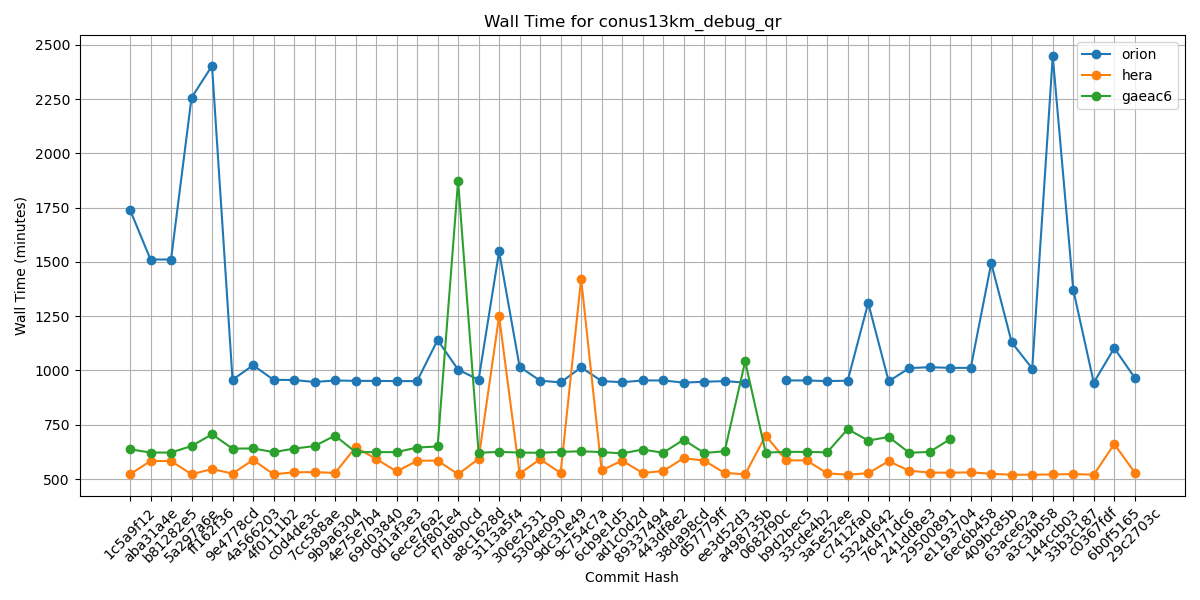

The data file committed next to this chart (first rows):
Hash, orion, hera, gaeac6
1c5a9f12, 1740, 522, 637
aba31a4e, 1511, 583, 622
b81282e5, 1511, 583, 622
5a297a6e, 2256, 522, 652
ff162f36, 2403, 546, 706
9e4778cd, 957, 525, 640
4a566203, 1024, 588, 641
4f0111b2, 957, 522, 624
c0d4de3c, 956, 531, 640
7cc588ae, 947, 532, 652
9b9a6304, 954, 528, 700
4e75e7b4, 952, 646, 624
69d03840, 952, 593, 624
0d1af3e3, 951, 535, 624
6ece76a2, 951, 584, 645
c5f801e4, 1140, 585, 650
f7d8b0cd, 1004, 522, 1874
a8c1628d, 957, 593, 621
3113a5f4, 1548, 1250, 625
306e2531, 1017, 525, 622
5304e090, 953, 591, 621
9dc31e49, 945, 528, 625
9c754c7a, 1014, 1422, 628
6cb9e1d5, 951, 540, 624
ad1c0d2d, 946, 585, 618
89337494, 954, 528, 636
443df8e2, 954, 537, 621
38da98cd, 944, 596, 681
d57779ff, 948, 585, 620
ee3d52d3, 951, 528, 628
a498735b, 944, 522, 1042
0682f90c, , 700, 622
b9d2bec5, 954, 586, 625
33cde4b2, 954, 586, 625
3a5e52ee, 951, 526, 623
c7412fa0, 953, 520, 730
5324d642, 1311, 527, 677
76471dc6, 950, 582, 694
241dd8e3, 1011, 538, 621
29500891, 1015, 530, 625
e1193704, 1012, 529, 684
6ec6b458, 1012, 531, 
409bc85b, 1494, 524, 
63ace62a, 1129, 520, 
a3c3bb58, 1009, 520, 
144ccb03, 2447, 521, 
33b3c187, 1372, 523, 
c0367fdf, 944, 520, 
6b0f5165, 1103, 661, 
29c2703c, 966, 530, 
